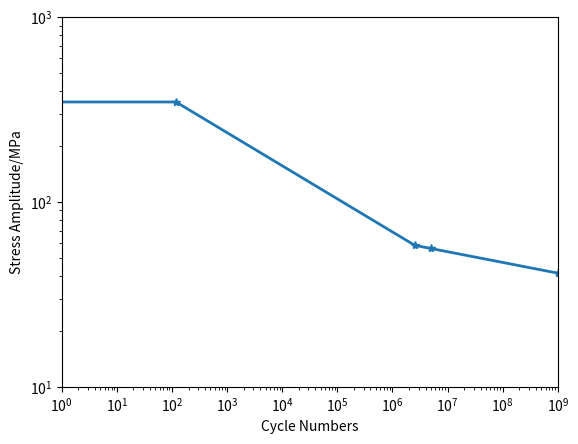

Here is the Python script that generated this plot: (Note: this script raises an exception after producing the figure.)
'''
@Description:  SN curve calculation and modification according to GL2010.
@Author: Louis.Wang
@version: v1
@Date: 2019-09-23 13:55:31
@LastEditors: Louis.Wang
@LastEditTime: 2019-09-24 10:18:03
'''

class SN_curve():
    def __init__(self,mat = 1,t = 130,j = 3, gamma_m = 1.265,*args, **kwargs):
        super().__init__(*args, **kwargs) 
        '''
        @description: 
            Basic paramater for SN curve calculation
        @para: 
            mat: {int} Type of the material 1 for spherpodal graphire cast iron; 2 for cast steel.
            t: {float} Thickness of the material. /mm
        @return: 
        '''

        # Strength of tension. /MPa
        self.Rm = 360        
        # strength of yield. /MPa
        self.Rp = 220        
        # Type of the material 1 for spherpodal graphire cast iron; 2 for cast steel.
        self.mat = mat
        # Thickness of the material. /mm
        self.t = t
        # Thickness correction.  ///The thickness is not considered here
        self.sign_tc = 0
        # Surface roughness. 
        self.Rz = 125
        # stress ratio
        self.R = -1      
        # quality level for component
        self.j = j    
        # constant for material and test method  
        self.j_0 = 1     
        # survival probability
        self.S_pu = 2/3  
        # partial safety factor for material
        self.gamma_M = gamma_m
        # thickness correction. 0-No 1-Yes
        self.sign_t = 0


    def sn_base(self):
        '''
        @description: 
            Main function for SN-curve paramater calculation.
        @param:
        @return: 
            Parameters of the base SN curve.
        '''
        from math import log10, sqrt

        self.Rb = self.Rm*1.06
        self.Rs = self.Rp*1.06

        # surface roughness factor
        F_o = 1-0.22*(log10(self.Rz)**0.64)*log10(self.Rb)+0.45*(log10(self.Rz)**0.53)
        # notch factor
        alph_k = 1
        n = 1
        belt_k = alph_k/n
        # total influence factor fok
        F_ok = sqrt(belt_k**2-1+1/(F_o**2))

        # fatigue strength of specimen
        if self.mat == 1:
            sigm_w = 0.27*self.Rb +100
            self.M = 0.00035*self.Rb+0.08
        else:
            sigm_w = 0.27*self.Rb +85
            self.M = 0.00035*self.Rb +0.05

        # fatigue shtrngth of component
        sigm_wk = sigm_w/F_ok

        # slopes of SN curve m1 and m2
        self.m1 = 5.5/(F_ok**2)+6
        self.m2 = 2*self.m1-1

        # factor for influence of mean stress
        u = 1/(self.M+1)*sigm_wk/self.Rb
        a = (1+self.R)/(1-self.R)*sigm_wk/self.Rb
        p = (1/(self.M+1)-1+u**2)/(u**2-u)
        if a==0:
            Fm = 1
        else:
            if p <= 1:
                Fm = -1*(1+p*a)/(2*a**2*(1-p))+sqrt(1/(1-p)/a**2+((1+p*a)/2/a**2/(1-p))**2)
            else:
                Fm = -1*(1+p*a)/(2*a**2*(1-p))-sqrt(1/(1-p)/a**2+((1+p*a)/2/a**2/(1-p))**2)
                
        # stress amplitude at knee of SN curve
        sigm_A = sigm_wk*Fm

        # number of load cycles at knee of SN curve
        self.N_D = 10**(6.8-3.6*(1/self.m1))

        # upgrading factors
        # quelity level
        S_d = 0.85**(self.j-self.j_0) 
        # thickness-dependent tensile value Rm
        S_t = (self.t/25)**((-0.15)*self.sign_t)
        # total upgrading factor
        S = self.S_pu*S_d*S_t

        # upgraded stress amplitude at knee of SN curve
        self.sigm_d = sigm_A*S/self.gamma_M
        # upper limit of fatigue life line
        self.sigm_1 = self.Rp*(1-self.R)/self.gamma_M
        # number of load cycles at upper fatigue limit
        # N_1*sigm_1**m = N_2*sigm_2**m
        self.N_1 = self.N_D*(2*self.sigm_d/self.sigm_1)**self.m1
        self.N_2 = 5*10**6
        self.sigm_2 = (self.N_D/self.N_2)**(1/self.m2)*self.sigm_d
        self.N_e = 10**9
        self.sigm_e = (self.N_2/self.N_e)**(1/self.m2)*self.sigm_2

    def sn_base_plot(self):
        '''
        @description: 
            Figure plot of the initial SN surve.
        @param 
        @return: 
            Figure of the base SN curve.
        '''
        import matplotlib.pyplot as plt
        x = [0,self.N_1,self.N_D,self.N_2,self.N_e]
        y = [self.sigm_1,self.sigm_1,self.sigm_d,self.sigm_2,self.sigm_e]
        plt.loglog(x,y,lw=2,marker='*')
        plt.xlabel('Cycle Numbers')
        plt.ylabel('Stress Amplitude/MPa')
        plt.xlim(1,10**9)
        plt.yticks([10,100,1000])
        plt.annotate(s = '(%.1e,%.2f)' %(self.N_1,self.sigm_1), xy=(self.N_1,self.sigm_1))
        plt.annotate(s = '(%.1e,%.2f)' %(self.N_D,self.sigm_d), xy=(self.N_D,self.sigm_d))
        plt.annotate(s = '(%.1e,%.2f)' %(5*10**6,self.sigm_2), xy=(5*10**6,2*self.sigm_2-self.sigm_d))
        plt.annotate(s = 'm1=%.2f' %self.m1,xy=(10**4,150))
        plt.annotate(s = 'm2=%.2f' %self.m2,xy=(10**7,40))
        plt.show()
        return    
    
    def haigh(self, plot = True):
        '''
        @description: 
            Parameter calculation of  Haigh digram.
        @param:
        @return: 
            Global Haigh diagram parameters.
        '''         
        self.p1 = self.Rp/self.gamma_M  # 0
        if self.mat == 1:
            self.p2 = (self.Rp/self.gamma_M-self.sigm_d)/(1-self.M) # (self.sigm_d-self.Rp*self.M/self.gamma_M)/(1-self.M)
        else:
            self.p2 = (self.Rp/self.gamma_M*3-self.sigm_d)/(1-self.M/3)  # (self.sigm_d-self.Rp*self.M/3/self.gamma_M)/(1-self.M/3)
        self.p3 = self.sigm_d/(1+self.M) # self.sigm_d/(1+self.M)
        self.p4 = 0 # self.sigm_d
        self.p5 = self.sigm_d/(self.M-1) # self.sigm_d/(1-self.M)
        self.p6 = self.sigm_d/(1-self.M)-self.Rp/self.gamma_M # self.sigm_d/(1-self.M)
        self.p7 = -self.Rp/self.gamma_M # 0        
        return

    def Amp_Correct(self, mean_stress):
        '''
        @description: 
            sigm_d correction based on the Haigh digram.
        @param:
        @return: 
            Modified SN curve parameters: sigm_d.
        '''
        if mean_stress <= self.p7:
            sigm_d = 0
        elif mean_stress <= self.p6:
            sigm_d = mean_stress + self.Rp/self.gamma_M
        elif mean_stress <= self.p5:
            sigm_d = self.sigm_d/(1-self.M)
        elif mean_stress <= self.p3:
            sigm_d = self.d-mean_stress*self.M
        elif mean_stress <= self.p2:
            if self.mat == 1:
                sigm_d = self.d-mean_stress*self.M
            elif self.mat == 2:
                sigm_d = -self.M*mean_stress/3+self.sigm_d*(3+self.M)/3/(1+self.M)
        elif mean_stress <= self.p1:
            sigm_d = self.Rp/self.gamma_M-mean_stress
        else:
            sigm_d = 0
        return sigm_d


if __name__ == "__main__":
    a = SN_curve(mat=1,t=130)
    a.sn_base()
    a.sn_base_plot()
